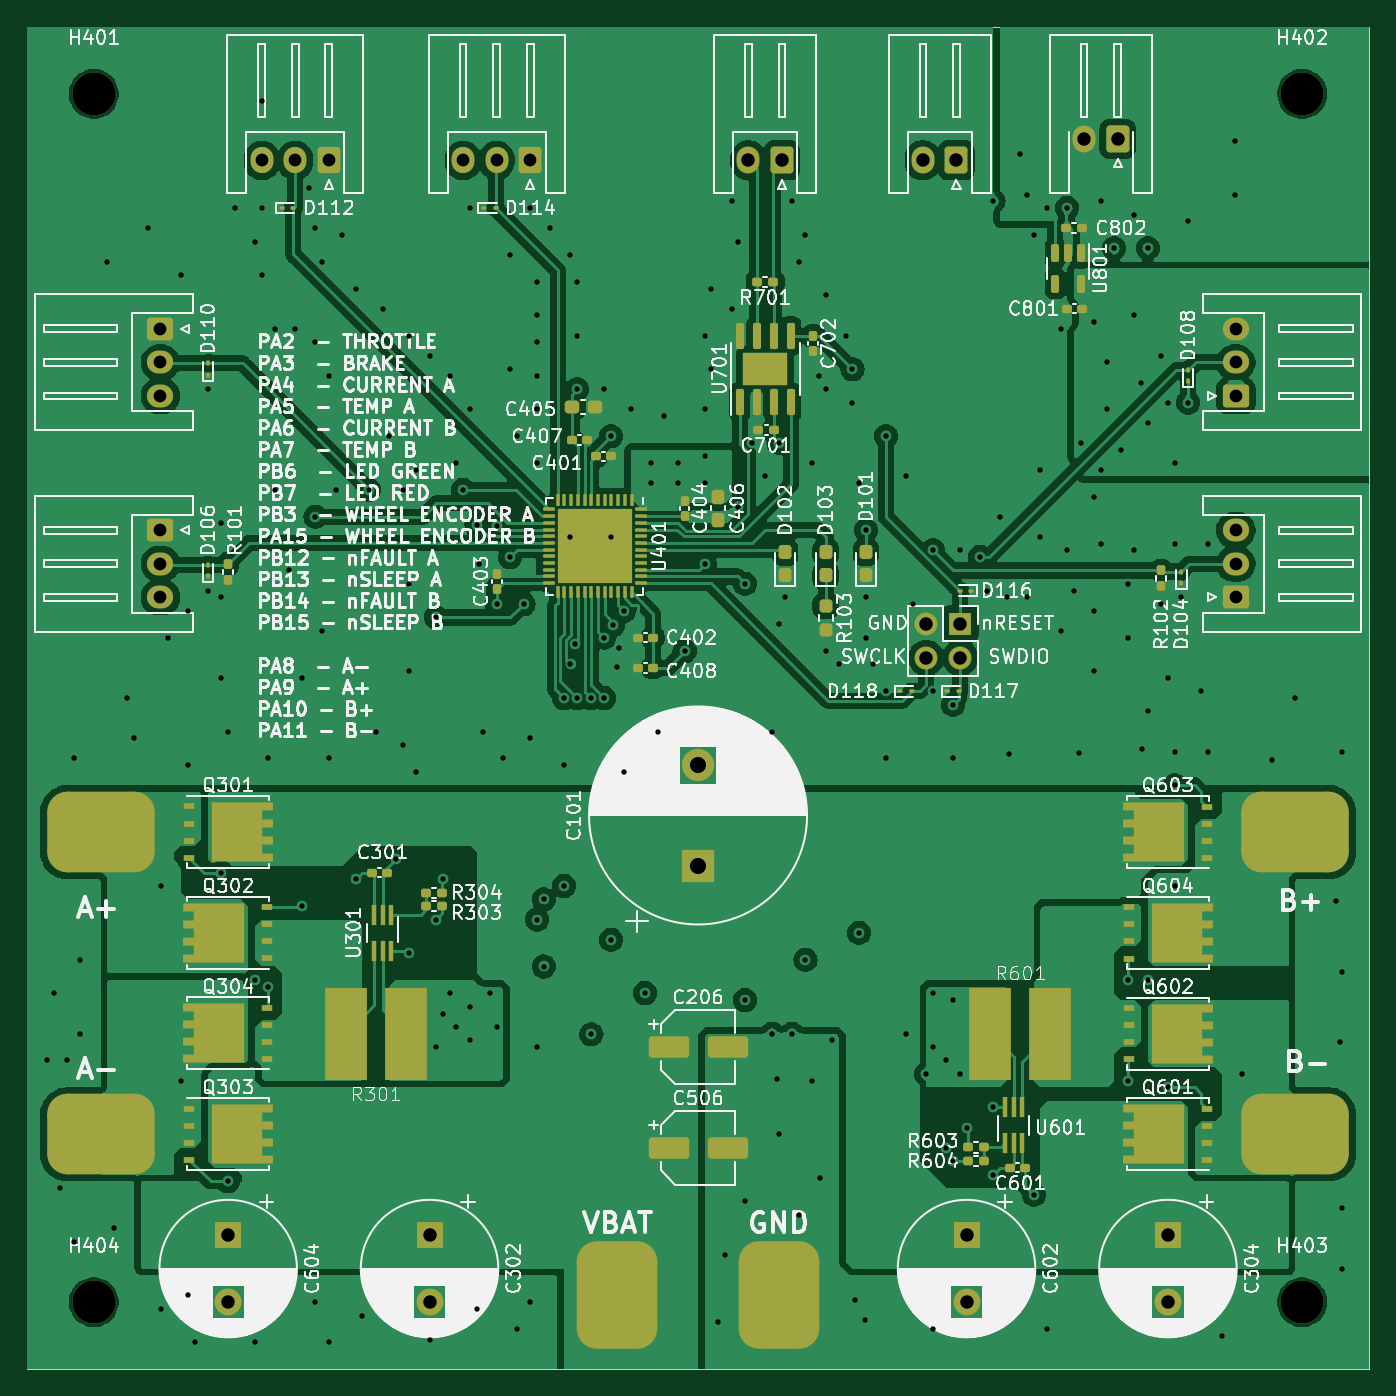
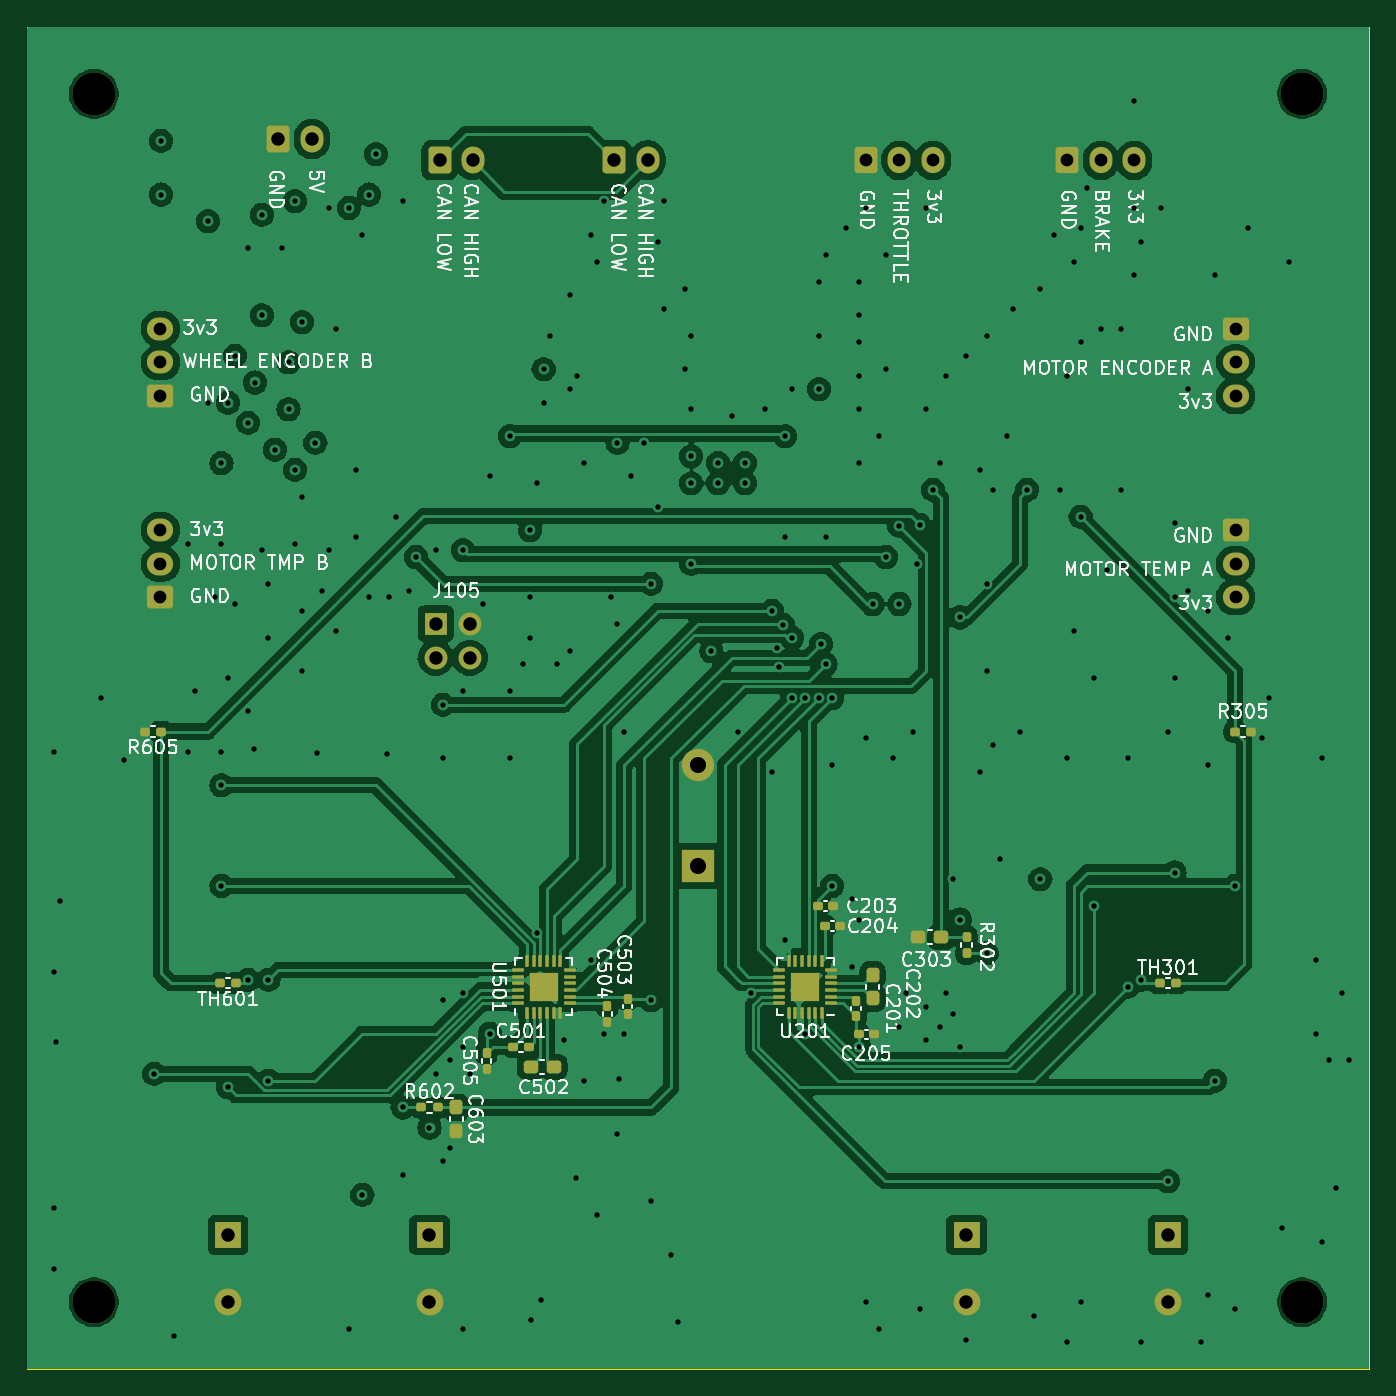
Circuit board: 13 layer files. Board 100.0 x 100.0 mm.
- bottom_copper: go-kart-esc-B_Cu.gbr (187390 bytes)
- bottom_mask: go-kart-esc-B_Mask.gbr (7308 bytes)
- paste: go-kart-esc-B_Paste.gbr (5402 bytes)
- bottom_silk: go-kart-esc-B_Silkscreen.gbr (109253 bytes)
- outline: go-kart-esc-Edge_Cuts.gbr (684 bytes)
- top_copper: go-kart-esc-F_Cu.gbr (212921 bytes)
- top_mask: go-kart-esc-F_Mask.gbr (12271 bytes)
- paste: go-kart-esc-F_Paste.gbr (11658 bytes)
- top_silk: go-kart-esc-F_Silkscreen.gbr (304100 bytes)
- inner_copper: go-kart-esc-In1_Cu.gbr (161592 bytes)
- inner_copper: go-kart-esc-In2_Cu.gbr (362434 bytes)
- drill: go-kart-esc-NPTH.drl (394 bytes)
- drill: go-kart-esc-PTH.drl (5798 bytes)

=== bottom_copper: go-kart-esc-B_Cu.gbr (187390 bytes, source omitted) ===
=== bottom_mask: go-kart-esc-B_Mask.gbr (7308 bytes, source omitted) ===
=== paste: go-kart-esc-B_Paste.gbr ===
%TF.GenerationSoftware,KiCad,Pcbnew,8.0.3*%
%TF.CreationDate,2024-07-05T23:28:03-07:00*%
%TF.ProjectId,go-kart-esc,676f2d6b-6172-4742-9d65-73632e6b6963,rev?*%
%TF.SameCoordinates,Original*%
%TF.FileFunction,Paste,Bot*%
%TF.FilePolarity,Positive*%
%FSLAX46Y46*%
G04 Gerber Fmt 4.6, Leading zero omitted, Abs format (unit mm)*
G04 Created by KiCad (PCBNEW 8.0.3) date 2024-07-05 23:28:03*
%MOMM*%
%LPD*%
G01*
G04 APERTURE LIST*
G04 Aperture macros list*
%AMRoundRect*
0 Rectangle with rounded corners*
0 $1 Rounding radius*
0 $2 $3 $4 $5 $6 $7 $8 $9 X,Y pos of 4 corners*
0 Add a 4 corners polygon primitive as box body*
4,1,4,$2,$3,$4,$5,$6,$7,$8,$9,$2,$3,0*
0 Add four circle primitives for the rounded corners*
1,1,$1+$1,$2,$3*
1,1,$1+$1,$4,$5*
1,1,$1+$1,$6,$7*
1,1,$1+$1,$8,$9*
0 Add four rect primitives between the rounded corners*
20,1,$1+$1,$2,$3,$4,$5,0*
20,1,$1+$1,$4,$5,$6,$7,0*
20,1,$1+$1,$6,$7,$8,$9,0*
20,1,$1+$1,$8,$9,$2,$3,0*%
G04 Aperture macros list end*
%ADD10RoundRect,0.155000X0.212500X0.155000X-0.212500X0.155000X-0.212500X-0.155000X0.212500X-0.155000X0*%
%ADD11RoundRect,0.160000X0.197500X0.160000X-0.197500X0.160000X-0.197500X-0.160000X0.197500X-0.160000X0*%
%ADD12RoundRect,0.160000X0.160000X-0.197500X0.160000X0.197500X-0.160000X0.197500X-0.160000X-0.197500X0*%
%ADD13RoundRect,0.237500X0.300000X0.237500X-0.300000X0.237500X-0.300000X-0.237500X0.300000X-0.237500X0*%
%ADD14RoundRect,0.212500X0.212500X-0.212500X0.212500X0.212500X-0.212500X0.212500X-0.212500X-0.212500X0*%
%ADD15RoundRect,0.062500X0.062500X-0.375000X0.062500X0.375000X-0.062500X0.375000X-0.062500X-0.375000X0*%
%ADD16RoundRect,0.062500X0.375000X-0.062500X0.375000X0.062500X-0.375000X0.062500X-0.375000X-0.062500X0*%
%ADD17RoundRect,0.160000X-0.197500X-0.160000X0.197500X-0.160000X0.197500X0.160000X-0.197500X0.160000X0*%
%ADD18RoundRect,0.212500X-0.212500X-0.212500X0.212500X-0.212500X0.212500X0.212500X-0.212500X0.212500X0*%
%ADD19RoundRect,0.062500X-0.375000X-0.062500X0.375000X-0.062500X0.375000X0.062500X-0.375000X0.062500X0*%
%ADD20RoundRect,0.062500X-0.062500X-0.375000X0.062500X-0.375000X0.062500X0.375000X-0.062500X0.375000X0*%
%ADD21RoundRect,0.155000X-0.155000X0.212500X-0.155000X-0.212500X0.155000X-0.212500X0.155000X0.212500X0*%
%ADD22RoundRect,0.155000X0.155000X-0.212500X0.155000X0.212500X-0.155000X0.212500X-0.155000X-0.212500X0*%
%ADD23RoundRect,0.237500X0.237500X-0.300000X0.237500X0.300000X-0.237500X0.300000X-0.237500X-0.300000X0*%
%ADD24RoundRect,0.237500X-0.300000X-0.237500X0.300000X-0.237500X0.300000X0.237500X-0.300000X0.237500X0*%
%ADD25RoundRect,0.237500X-0.237500X0.300000X-0.237500X-0.300000X0.237500X-0.300000X0.237500X0.300000X0*%
G04 APERTURE END LIST*
D10*
%TO.C,C203*%
X56067500Y-80500000D03*
X54932500Y-80500000D03*
%TD*%
D11*
%TO.C,R305*%
X25000000Y-67500000D03*
X23805000Y-67500000D03*
%TD*%
D12*
%TO.C,R302*%
X45000000Y-84000000D03*
X45000000Y-82805000D03*
%TD*%
D13*
%TO.C,C502*%
X77475000Y-92475000D03*
X75750000Y-92475000D03*
%TD*%
D14*
%TO.C,U501*%
X75975000Y-87025000D03*
X77025000Y-87025000D03*
X75975000Y-85975000D03*
X77025000Y-85975000D03*
D15*
X77750000Y-88437500D03*
X77250000Y-88437500D03*
X76750000Y-88437500D03*
X76250000Y-88437500D03*
X75750000Y-88437500D03*
X75250000Y-88437500D03*
D16*
X74562500Y-87750000D03*
X74562500Y-87250000D03*
X74562500Y-86750000D03*
X74562500Y-86250000D03*
X74562500Y-85750000D03*
X74562500Y-85250000D03*
D15*
X75250000Y-84562500D03*
X75750000Y-84562500D03*
X76250000Y-84562500D03*
X76750000Y-84562500D03*
X77250000Y-84562500D03*
X77750000Y-84562500D03*
D16*
X78437500Y-85250000D03*
X78437500Y-85750000D03*
X78437500Y-86250000D03*
X78437500Y-86750000D03*
X78437500Y-87250000D03*
X78437500Y-87750000D03*
%TD*%
D17*
%TO.C,TH601*%
X99402500Y-86250000D03*
X100597500Y-86250000D03*
%TD*%
D10*
%TO.C,C501*%
X78750000Y-90975000D03*
X77615000Y-90975000D03*
%TD*%
%TO.C,C205*%
X53045000Y-90062500D03*
X51910000Y-90062500D03*
%TD*%
D18*
%TO.C,U201*%
X56475000Y-85975000D03*
X56475000Y-87025000D03*
X57525000Y-85975000D03*
X57525000Y-87025000D03*
D19*
X55062500Y-87750000D03*
X55062500Y-87250000D03*
X55062500Y-86750000D03*
X55062500Y-86250000D03*
X55062500Y-85750000D03*
X55062500Y-85250000D03*
D20*
X55750000Y-84562500D03*
X56250000Y-84562500D03*
X56750000Y-84562500D03*
X57250000Y-84562500D03*
X57750000Y-84562500D03*
X58250000Y-84562500D03*
D19*
X58937500Y-85250000D03*
X58937500Y-85750000D03*
X58937500Y-86250000D03*
X58937500Y-86750000D03*
X58937500Y-87250000D03*
X58937500Y-87750000D03*
D20*
X58250000Y-88437500D03*
X57750000Y-88437500D03*
X57250000Y-88437500D03*
X56750000Y-88437500D03*
X56250000Y-88437500D03*
X55750000Y-88437500D03*
%TD*%
D17*
%TO.C,R605*%
X105000000Y-67500000D03*
X106195000Y-67500000D03*
%TD*%
D21*
%TO.C,C503*%
X70250000Y-87407500D03*
X70250000Y-88542500D03*
%TD*%
D22*
%TO.C,C201*%
X53250000Y-88697500D03*
X53250000Y-87562500D03*
%TD*%
D23*
%TO.C,C202*%
X52000000Y-87362500D03*
X52000000Y-85637500D03*
%TD*%
D24*
%TO.C,C303*%
X46875000Y-82805000D03*
X48600000Y-82805000D03*
%TD*%
D21*
%TO.C,C505*%
X80750000Y-91475000D03*
X80750000Y-92610000D03*
%TD*%
%TO.C,C504*%
X71750000Y-87975000D03*
X71750000Y-89110000D03*
%TD*%
D25*
%TO.C,C603*%
X83000000Y-95500000D03*
X83000000Y-97225000D03*
%TD*%
D11*
%TO.C,R602*%
X85597500Y-95500000D03*
X84402500Y-95500000D03*
%TD*%
D10*
%TO.C,C204*%
X55567500Y-82000000D03*
X54432500Y-82000000D03*
%TD*%
D11*
%TO.C,TH301*%
X30597500Y-86250000D03*
X29402500Y-86250000D03*
%TD*%
M02*

=== bottom_silk: go-kart-esc-B_Silkscreen.gbr (109253 bytes, source omitted) ===
=== outline: go-kart-esc-Edge_Cuts.gbr ===
%TF.GenerationSoftware,KiCad,Pcbnew,8.0.3*%
%TF.CreationDate,2024-07-05T23:28:03-07:00*%
%TF.ProjectId,go-kart-esc,676f2d6b-6172-4742-9d65-73632e6b6963,rev?*%
%TF.SameCoordinates,Original*%
%TF.FileFunction,Profile,NP*%
%FSLAX46Y46*%
G04 Gerber Fmt 4.6, Leading zero omitted, Abs format (unit mm)*
G04 Created by KiCad (PCBNEW 8.0.3) date 2024-07-05 23:28:03*
%MOMM*%
%LPD*%
G01*
G04 APERTURE LIST*
%TA.AperFunction,Profile*%
%ADD10C,0.100000*%
%TD*%
G04 APERTURE END LIST*
D10*
X115000000Y-115000000D02*
X15000000Y-115000000D01*
X15000000Y-15000000D02*
X115000000Y-15000000D01*
X115000000Y-15000000D02*
X115000000Y-115000000D01*
X15000000Y-115000000D02*
X15000000Y-15000000D01*
M02*

=== top_copper: go-kart-esc-F_Cu.gbr (212921 bytes, source omitted) ===
=== top_mask: go-kart-esc-F_Mask.gbr (12271 bytes, source omitted) ===
=== paste: go-kart-esc-F_Paste.gbr (11658 bytes, source omitted) ===
=== top_silk: go-kart-esc-F_Silkscreen.gbr (304100 bytes, source omitted) ===
=== inner_copper: go-kart-esc-In1_Cu.gbr (161592 bytes, source omitted) ===
=== inner_copper: go-kart-esc-In2_Cu.gbr (362434 bytes, source omitted) ===
=== drill: go-kart-esc-NPTH.drl ===
M48
; DRILL file {KiCad 8.0.3} date 2024-07-05T23:35:19-0700
; FORMAT={-:-/ absolute / inch / decimal}
; #@! TF.CreationDate,2024-07-05T23:35:19-07:00
; #@! TF.GenerationSoftware,Kicad,Pcbnew,8.0.3
; #@! TF.FileFunction,NonPlated,1,4,NPTH
FMAT,2
INCH
; #@! TA.AperFunction,NonPlated,NPTH,ComponentDrill
T1C0.1260
%
G90
G05
T1
X0.7874Y-0.7874
X0.7874Y-4.3307
X4.3307Y-0.7874
X4.3307Y-4.3307
M30

=== drill: go-kart-esc-PTH.drl (5798 bytes, source omitted) ===
